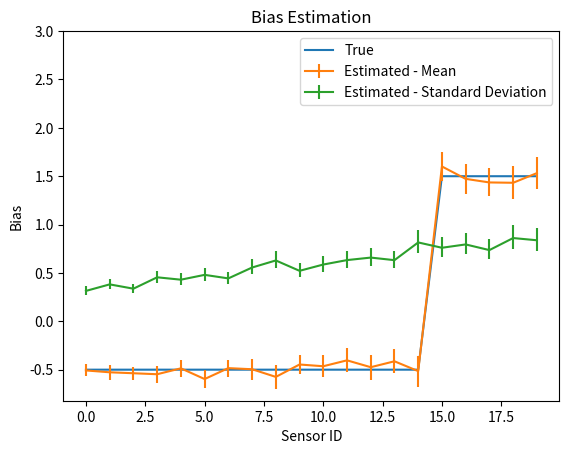

This figure's Python source:
#!/usr/bin/python

import random
import matplotlib.pyplot as pyplot
from numpy import array, mean, vstack
from scipy import optimize

import scipy.stats as stats


def delta(readings):
    """
        `readings` is a sensor-major matrix of sensor/time readings. `readings[s,t]` is the reading of
        sensor `s` at time `t`.
    """
    return array([
        [mean(array(readings[i]) - array(readings[j])) for j in range(0, len(readings))]
        for i in range(0, len(readings))
    ])


def bias_estimate(readings):
    """
        `readings` is a sensor-major matrix of sensor/time readings. `readings[s,t]` is the reading of
        sensor `s` at time `t`.
    """
    delta_matrix = delta(readings)
    num_sensors = len(delta_matrix)

    def target_function(b):
        return sum([
            sum([((b[sensor1] - b[sensor2]) / delta_matrix[sensor1, sensor2] - 1) ** 2 for sensor2 in range(sensor1)])
            for sensor1 in range(len(readings))
        ])

    def constraint_function(b):
        return array(sum(b))

    solution = optimize.fmin_slsqp(func=target_function,
                                   x0=[0] * num_sensors,
                                   f_eqcons=constraint_function,
                                   iprint=0)
    return solution


def readings(biases, variances, num_times, true_value):
    num_sensors = len(biases)
    bias_compensator = -mean(biases)
    compensated_biases = biases + bias_compensator * array([1] * len(biases))
    return array([
        [random.gauss(true_value(t) + compensated_biases[sensor],
                      variances[sensor])
         for t in range(num_times)]
        for sensor in range(num_sensors)
    ])


if __name__ == "__main__":
    num_sensors = 20
    num_t1_sensors = 15
    num_t2_sensors = num_sensors - num_t1_sensors
    t1_bias = 0
    t2_bias = 2
    biases = array([t1_bias] * num_t1_sensors +
                   [t2_bias] * num_t2_sensors)
    bias_compensator = -mean(biases)
    compensated_biases = biases + bias_compensator * array([1] * len(biases))
    variances = array([1 + 0.1 * t for t in range(num_sensors)])
    true_value = lambda t: 1 + 3 * t
    num_times = 10
    num_readings_samples = 100
    readings_samples = [readings(biases, variances, num_times, true_value) for i in range(num_readings_samples)]
    bias_estimates = array([v for v in map(bias_estimate, readings_samples)])
    alpha = 0.95
    confidence_intervals = [stats.bayes_mvs(v, alpha) for v in bias_estimates.transpose()]

    means = array([ci[0][0] for ci in confidence_intervals])
    mean_lower_bounds = means - array([ci[0][1][0] for ci in confidence_intervals])
    mean_upper_bounds = array([ci[0][1][1] for ci in confidence_intervals]) - means

    stddev = array([ci[2][0] for ci in confidence_intervals])
    stddev_lower_bounds = stddev - array([ci[2][1][0] for ci in confidence_intervals])
    stddev_upper_bounds = array([ci[2][1][1] for ci in confidence_intervals]) - stddev

    fig = pyplot.figure()
    axes = fig.add_subplot(1, 1, 1)
    axes.set_title('Bias Estimation')
    axes.plot(compensated_biases)

    axes.errorbar(range(num_sensors), means, vstack((mean_lower_bounds, mean_upper_bounds)))
    axes.errorbar(range(num_sensors), stddev, vstack((stddev_lower_bounds, stddev_upper_bounds)))

    axes.legend(['True', 'Estimated - Mean', 'Estimated - Standard Deviation'])
    axes.set_ylim(ymax=3)
    axes.set_xlabel('Sensor ID')
    axes.set_ylabel('Bias')

    pyplot.show()